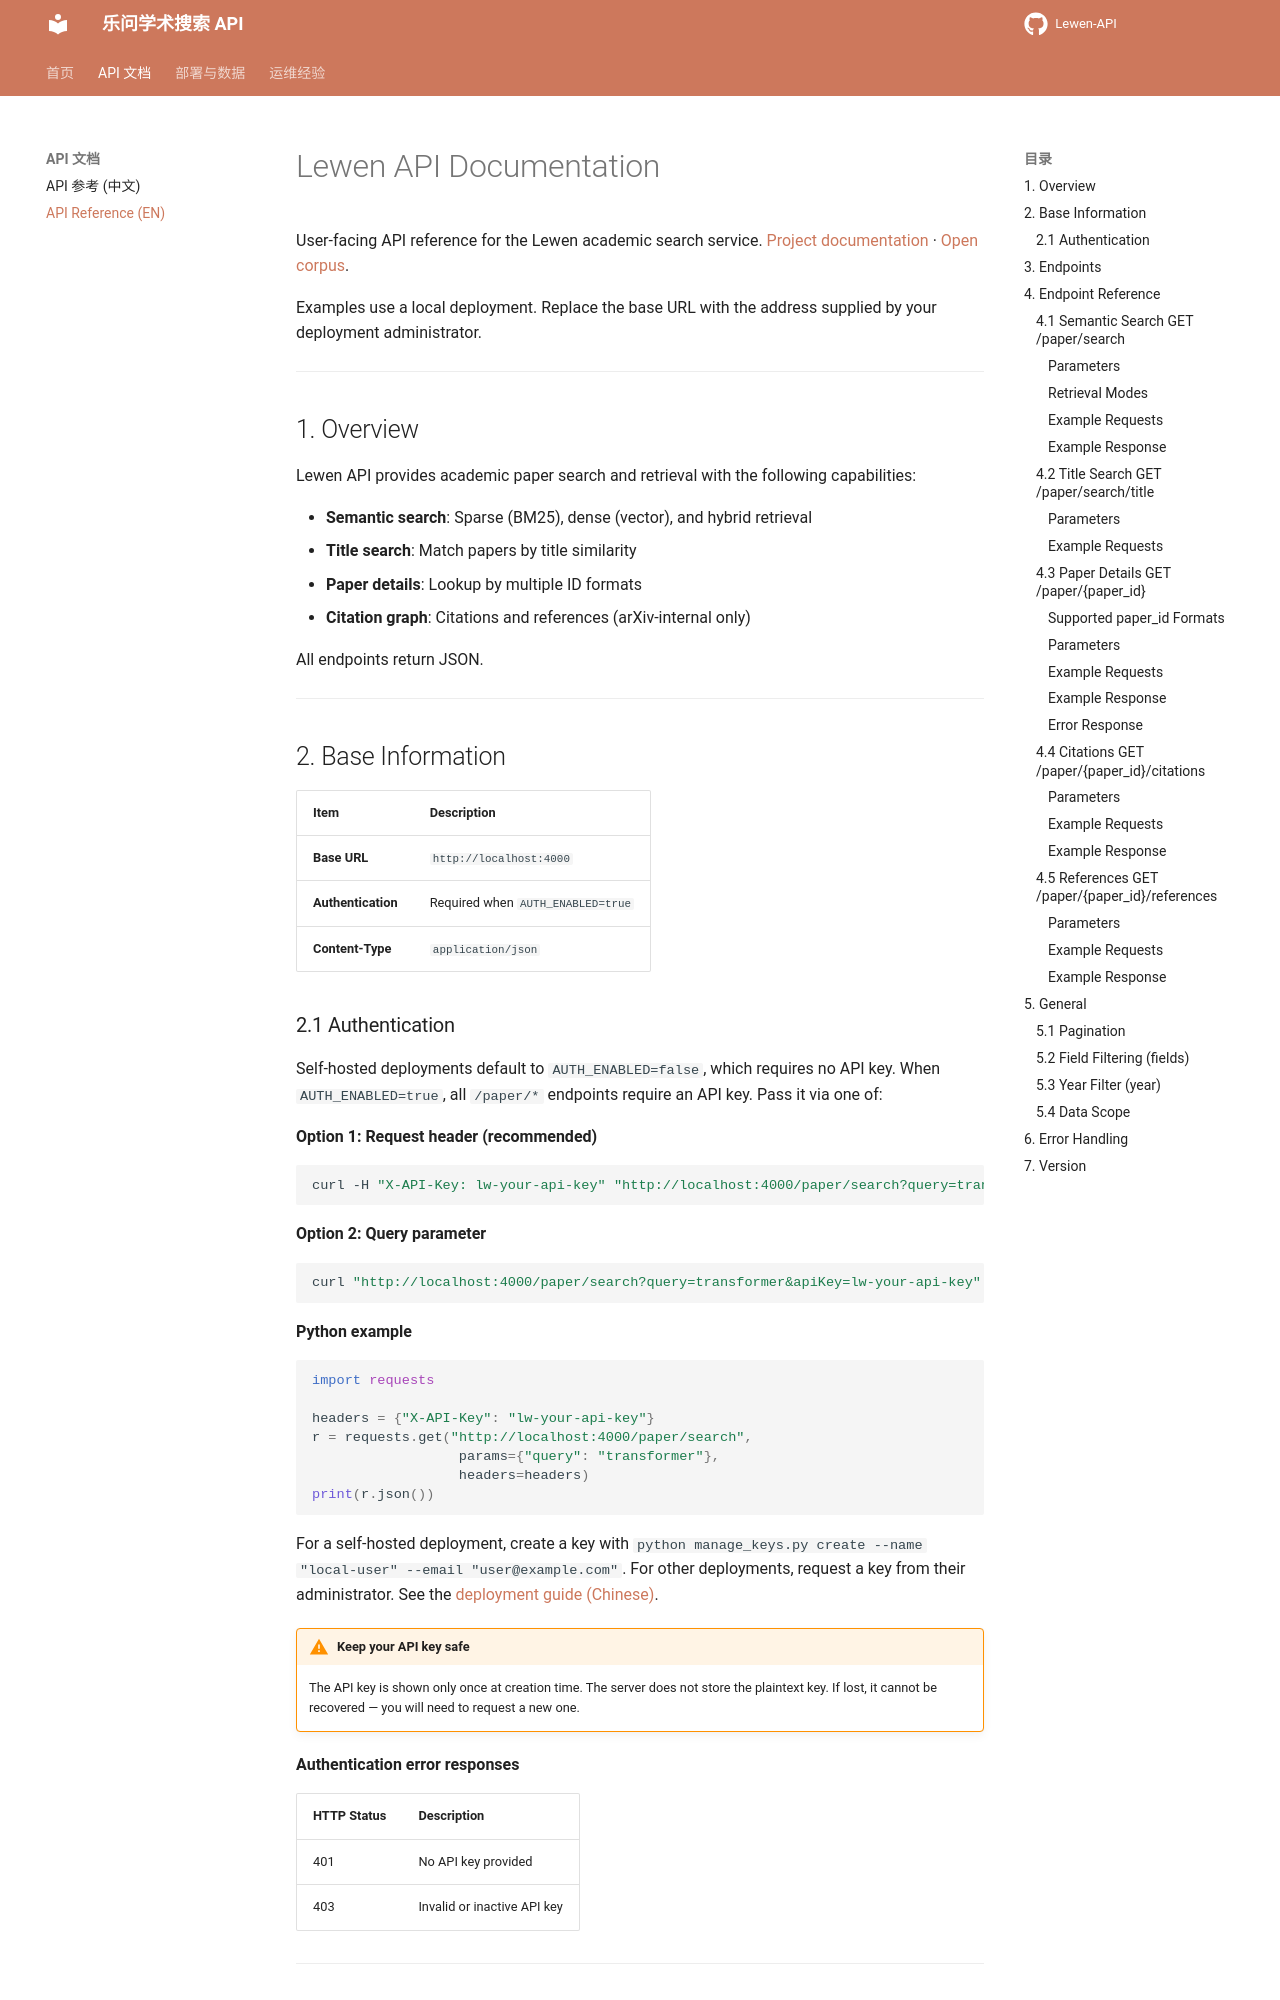

repository: ustc-ai4science/Lewen-API · page: api-en/index.html · generator: mkdocs

# Lewen API Documentation

User-facing API reference for the Lewen academic search service. [Project documentation](https://ustc-ai4science.github.io/Lewen-API/) · [Open corpus](https://www.modelscope.cn/datasets/flappybear80/lewen-corpus).

Examples use a local deployment. Replace the base URL with the address supplied by your deployment administrator.

---

## 1. Overview

Lewen API provides academic paper search and retrieval with the following capabilities:

- **Semantic search**: Sparse (BM25), dense (vector), and hybrid retrieval
- **Title search**: Match papers by title similarity
- **Paper details**: Lookup by multiple ID formats
- **Citation graph**: Citations and references (arXiv-internal only)

All endpoints return JSON.

---

## 2. Base Information

| Item | Description |
|------|-------------|
| **Base URL** | `http://localhost:4000` |
| **Authentication** | Required when `AUTH_ENABLED=true` |
| **Content-Type** | `application/json` |
